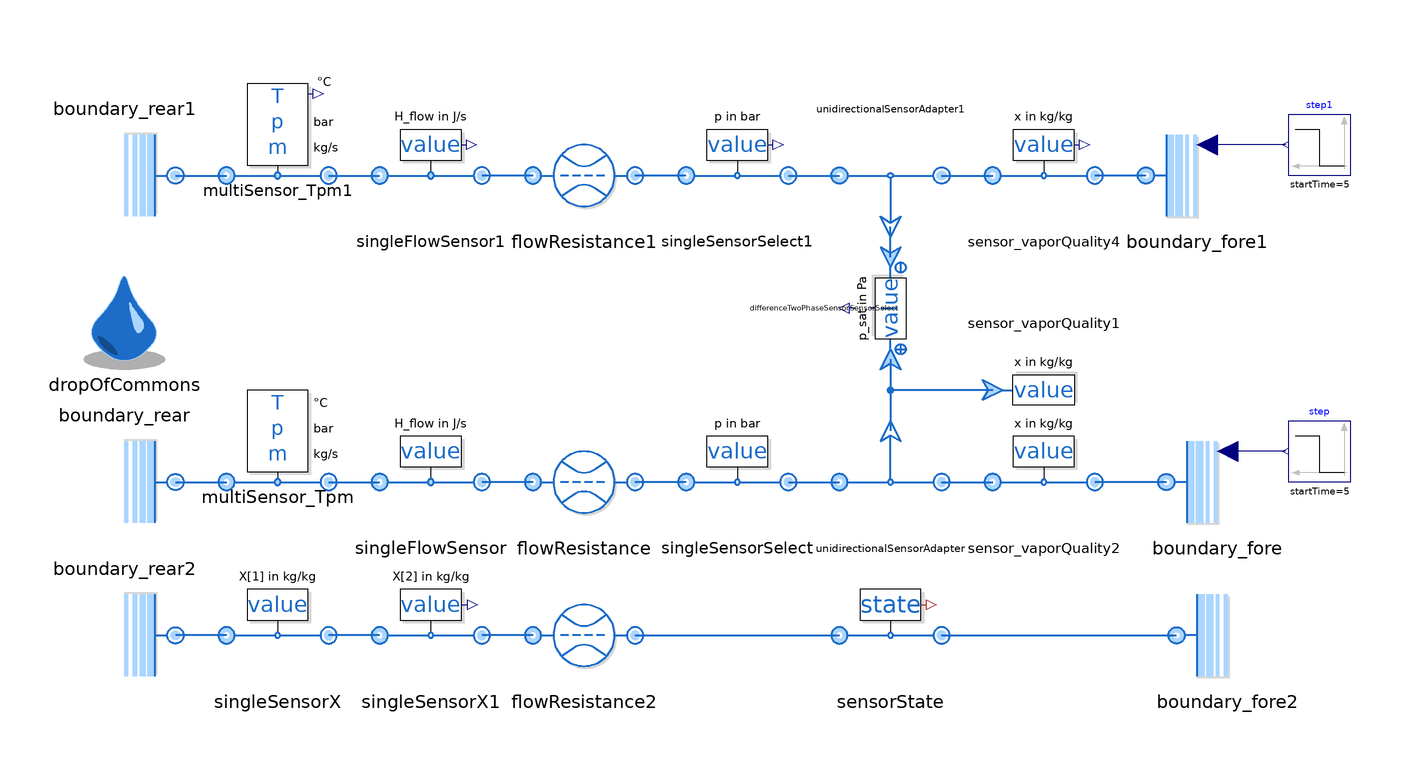

Above is the diagram view of the following Modelica model: its components placed by their Placement annotations and its connect equations drawn as lines.

model TestSensors "Test for the undirected sensors"
  extends Modelica.Icons.Example;

  replaceable package Medium = Media.myMedia.Water.StandardWater
    constrainedby Media.myMedia.Interfaces.PartialTwoPhaseMedium
    "Medium model"
    annotation (Documentation(info="<html>
<p>Replaceable package with the medium model. Due to the vaporQuality sensor it must be a TwoPhaseMedium.</p>
</html>"));

  replaceable package Medium2 = Media.myMedia.IdealGases.MixtureGases.CombustionAir
    constrainedby Media.myMedia.Interfaces.PartialMedium
    "Medium model"
    annotation (Documentation(info="<html>
<p>Replaceable package with the medium model. Due to the vaporQuality sensor it must be a TwoPhaseMedium.</p>
</html>"));

  Processes.FlowResistance flowResistance(
    redeclare package Medium = Medium,
    initM_flow=ThermofluidStream_v2.Utilities.Types.InitializationMethods.state,
    r=0.01,
    l=100,
    redeclare function pLoss = ThermofluidStream_v2.Processes.Internal.FlowResistance.laminarTurbulentPressureLoss (
      material=ThermofluidStream_v2.Processes.Internal.Material.steel))
    annotation (Placement(transformation(extent={{-40,-10},{-20,10}})));
  Boundaries.BoundaryRear boundary_rear(
    redeclare package Medium = Medium,
    T0_par=373.15,
    p0_par=100000) annotation (Placement(transformation(
        extent={{10,-10},{-10,10}},
        rotation=180,
        origin={-120,0})));
  Boundaries.BoundaryFore boundary_fore(
    redeclare package Medium = Medium,
    pressureFromInput=true,
    T0_par=303.15,
    p0_par=110000) annotation (Placement(transformation(extent={{84,-10},{104,10}})));
  inner DropOfCommons dropOfCommons(m_flow_reg=0.01)
    annotation (Placement(transformation(extent={{-130,22},{-110,42}})));
  Modelica.Blocks.Sources.Step step(
    height=-80000,
    offset=140000,
    startTime=5)
    annotation (Placement(transformation(extent={{120,0},{108,12}})));
  MultiSensor_Tpm multiSensor_Tpm(redeclare package Medium = Medium,
    temperatureUnit="degC",
    pressureUnit="bar",
    outputTemperature=false)
    annotation (Placement(transformation(extent={{-100,0},{-80,20}})));
  SingleSensorSelect singleSensorSelect(redeclare package Medium = Medium,
      quantity=ThermofluidStream_v2.Sensors.Internal.Types.Quantities.p_bar)
    annotation (Placement(transformation(extent={{-10,-10},{10,10}})));
  UnidirectionalSensorAdapter unidirectionalSensorAdapter(
    redeclare package Medium = Medium)
    annotation (Placement(transformation(extent={{20,-10},{40,10}})));
  ThermofluidStream_v2.Sensors.TwoPhaseSensorSelect sensor_vaporQuality1(
    redeclare package Medium = Medium, quantity=ThermofluidStream_v2.Sensors.Internal.Types.TwoPhaseQuantities.x_kgpkg)
    annotation (Placement(transformation(extent={{50,28},{70,8}})));
  SingleFlowSensor singleFlowSensor(redeclare package Medium = Medium, quantity=ThermofluidStream_v2.Sensors.Internal.Types.MassFlowQuantities.H_flow_Jps)
    annotation (Placement(transformation(extent={{-70,-10},{-50,10}})));
  TwoPhaseSensorSelect sensor_vaporQuality2(
    redeclare package Medium2Phase = Medium,
    quantity=ThermofluidStream_v2.Sensors.Internal.Types.TwoPhaseQuantities.x_kgpkg,
    redeclare package Medium = Medium) annotation (Placement(transformation(extent={{50,-10},{70,10}})));
  Processes.FlowResistance flowResistance1(
    redeclare package Medium = Medium,
    initM_flow=ThermofluidStream_v2.Utilities.Types.InitializationMethods.state,
    r=0.01,
    l=100,
    redeclare function pLoss = ThermofluidStream_v2.Processes.Internal.FlowResistance.laminarTurbulentPressureLoss (
      material=ThermofluidStream_v2.Processes.Internal.Material.steel))
    annotation (Placement(transformation(extent={{-40,50},{-20,70}})));
  Boundaries.BoundaryRear boundary_rear1(
    redeclare package Medium = Medium,
    T0_par=373.15,
    p0_par=100000) annotation (Placement(transformation(
        extent={{10,-10},{-10,10}},
        rotation=180,
        origin={-120,60})));
  Boundaries.BoundaryFore boundary_fore1(
    redeclare package Medium = Medium,
    pressureFromInput=true,
    T0_par=303.15,
    p0_par=110000) annotation (Placement(transformation(extent={{80,50},{100,70}})));
  Modelica.Blocks.Sources.Step step1(
    height=-80000,
    offset=140000,
    startTime=5)
    annotation (Placement(transformation(extent={{120,60},{108,72}})));
  MultiSensor_Tpm multiSensor_Tpm1(
    redeclare package Medium = Medium,
    temperatureUnit="degC",
    pressureUnit="bar",
    outputTemperature=true,
    filter_output=true)
    annotation (Placement(transformation(extent={{-100,60},{-80,80}})));
  SingleSensorSelect singleSensorSelect1(
    redeclare package Medium = Medium,
    outputValue=true,
    quantity=ThermofluidStream_v2.Sensors.Internal.Types.Quantities.p_bar,
    filter_output=true,
    init=ThermofluidStream_v2.Sensors.Internal.Types.InitializationModelSensor.state,
    value_0=1) annotation (Placement(transformation(extent={{-10,50},{10,70}})));
  SingleFlowSensor singleFlowSensor1(
    redeclare package Medium = Medium,
    outputValue=true,
    quantity=ThermofluidStream_v2.Sensors.Internal.Types.MassFlowQuantities.H_flow_Jps,
    filter_output=true) annotation (Placement(transformation(extent={{-70,50},{-50,70}})));
  TwoPhaseSensorSelect sensor_vaporQuality4(
    redeclare package Medium2Phase = Medium,
    outputValue=true,
    quantity=ThermofluidStream_v2.Sensors.Internal.Types.TwoPhaseQuantities.x_kgpkg,
    filter_output=true,
    redeclare package Medium = Medium) annotation (Placement(transformation(extent={{50,50},{70,70}})));
  UnidirectionalSensorAdapter unidirectionalSensorAdapter1(
    redeclare package Medium = Medium)
    annotation (Placement(transformation(extent={{20,70},{40,50}})));
  ThermofluidStream_v2.Sensors.DifferenceTwoPhaseSensorSensorSelect differenceTwoPhaseSensorSensorSelect(
    redeclare package MediumA = Medium,
    redeclare package MediumB = Medium,
    quantity=ThermofluidStream_v2.Sensors.Internal.Types.TwoPhaseQuantities.p_sat_Pa,
    outputValue=true,
    filter_output=true) annotation (Placement(transformation(extent={{-10,10},{10,-10}},
        rotation=90,
        origin={30,34})));
  Boundaries.BoundaryRear boundary_rear2(
    redeclare package Medium = Medium2,
    T0_par=373.15,
    p0_par=200000,
    Xi0_par={0.2,0.8})
    annotation (Placement(transformation(
        extent={{10,-10},{-10,10}},
        rotation=180,
        origin={-120,-30})));
  Boundaries.BoundaryFore boundary_fore2(
    redeclare package Medium = Medium2,
    pressureFromInput=false,
    T0_par=303.15,
    p0_par=100000) annotation (Placement(transformation(extent={{86,-40},{106,-20}})));
  Processes.FlowResistance flowResistance2(
    redeclare package Medium = Medium2,
    initM_flow=ThermofluidStream_v2.Utilities.Types.InitializationMethods.state,
    r=0.01,
    l=100,
    redeclare function pLoss = ThermofluidStream_v2.Processes.Internal.FlowResistance.laminarTurbulentPressureLoss (
      material=ThermofluidStream_v2.Processes.Internal.Material.steel))
    annotation (Placement(transformation(extent={{-40,-40},{-20,-20}})));
  SingleSensorX singleSensorX(redeclare package Medium = Medium2) annotation (Placement(transformation(extent={{-100,-40},{-80,-20}})));
  SingleSensorX singleSensorX1(
    redeclare package Medium = Medium2,
    digits=2,
    outputValue=true,
    filter_output=true,
    row=2) annotation (Placement(transformation(extent={{-70,-40},{-50,-20}})));
  SensorState sensorState(redeclare package Medium = Medium2) annotation (Placement(transformation(extent={{20,-40},{40,-20}})));
equation
  connect(step.y, boundary_fore.p0_var)
    annotation (Line(points={{107.4,6},{96,6}},    color={0,0,127}));
  connect(singleSensorSelect.rear, flowResistance.fore) annotation (Line(
      points={{-10,0},{-20,0}},
      color={28,108,200},
      thickness=0.5));
  connect(singleSensorSelect.fore, unidirectionalSensorAdapter.rear)
    annotation (Line(
      points={{10,0},{20,0}},
      color={28,108,200},
      thickness=0.5));
  connect(sensor_vaporQuality1.inlet, unidirectionalSensorAdapter.outlet)
    annotation (Line(
      points={{50,18},{30,18},{30,10}},
      color={28,108,200},
      thickness=0.5));
  connect(multiSensor_Tpm.fore, singleFlowSensor.rear) annotation (Line(
      points={{-80,0},{-70,0}},
      color={28,108,200},
      thickness=0.5));
  connect(flowResistance.rear, singleFlowSensor.fore) annotation (Line(
      points={{-40,0},{-50,0}},
      color={28,108,200},
      thickness=0.5));
  connect(unidirectionalSensorAdapter.fore, sensor_vaporQuality2.rear)
    annotation (Line(
      points={{40,0},{50,0}},
      color={28,108,200},
      thickness=0.5));
  connect(boundary_fore.rear, sensor_vaporQuality2.fore)
    annotation (Line(
      points={{84,0},{70,0}},
      color={28,108,200},
      thickness=0.5));
  connect(boundary_rear.fore, multiSensor_Tpm.rear) annotation (Line(
      points={{-110,-8.88178e-16},{-106,-8.88178e-16},{-106,0},{-100,0}},
      color={28,108,200},
      thickness=0.5));
  connect(step1.y, boundary_fore1.p0_var) annotation (Line(points={{107.4,66},{92,66}},   color={0,0,127}));
  connect(singleSensorSelect1.rear, flowResistance1.fore)
    annotation (Line(
      points={{-10,60},{-20,60}},
      color={28,108,200},
      thickness=0.5));
  connect(multiSensor_Tpm1.fore, singleFlowSensor1.rear)
    annotation (Line(
      points={{-80,60},{-70,60}},
      color={28,108,200},
      thickness=0.5));
  connect(flowResistance1.rear, singleFlowSensor1.fore)
    annotation (Line(
      points={{-40,60},{-50,60}},
      color={28,108,200},
      thickness=0.5));
  connect(boundary_fore1.rear, sensor_vaporQuality4.fore)
    annotation (Line(
      points={{80,60},{70,60}},
      color={28,108,200},
      thickness=0.5));
  connect(boundary_rear1.fore, multiSensor_Tpm1.rear)
    annotation (Line(
      points={{-110,60},{-100,60}},
      color={28,108,200},
      thickness=0.5));
  connect(singleSensorSelect1.fore, unidirectionalSensorAdapter1.rear)
    annotation (Line(
      points={{10,60},{20,60}},
      color={28,108,200},
      thickness=0.5));
  connect(unidirectionalSensorAdapter1.fore, sensor_vaporQuality4.rear)
    annotation (Line(
      points={{40,60},{50,60}},
      color={28,108,200},
      thickness=0.5));
  connect(differenceTwoPhaseSensorSensorSelect.inletA, unidirectionalSensorAdapter.outlet)
    annotation (Line(
      points={{30,24},{30,10}},
      color={28,108,200},
      thickness=0.5));
  connect(differenceTwoPhaseSensorSensorSelect.inletB, unidirectionalSensorAdapter1.outlet)
    annotation (Line(
      points={{30,44},{30,50}},
      color={28,108,200},
      thickness=0.5));
  connect(singleSensorX.rear, boundary_rear2.fore) annotation (Line(
      points={{-100,-30},{-110,-30}},
      color={28,108,200},
      thickness=0.5));
  connect(flowResistance2.rear, singleSensorX1.fore) annotation (Line(
      points={{-40,-30},{-50,-30}},
      color={28,108,200},
      thickness=0.5));
  connect(singleSensorX1.rear, singleSensorX.fore) annotation (Line(
      points={{-70,-30},{-80,-30}},
      color={28,108,200},
      thickness=0.5));
  connect(flowResistance2.fore, sensorState.rear) annotation (Line(
      points={{-20,-30},{20,-30}},
      color={28,108,200},
      thickness=0.5));
  connect(sensorState.fore, boundary_fore2.rear) annotation (Line(
      points={{40,-30},{86,-30}},
      color={28,108,200},
      thickness=0.5));
  annotation (
    Icon(graphics,
         coordinateSystem(preserveAspectRatio=false, extent={{-100,-100},{100,100}})),
    Diagram(coordinateSystem(preserveAspectRatio=false, extent={{-140,-60},{140,80}})),
    experiment(StopTime=10, Tolerance=1e-6, Interval=0.01),
    Documentation(info="<html>
<p>Test&nbsp;for&nbsp;the&nbsp;undirected&nbsp;sensors.</p>
<p>Owner: <a href=\"mailto:michael.meissner@dlr.de\">Michael Mei&szlig;ner</a></p>
</html>"));
end TestSensors;